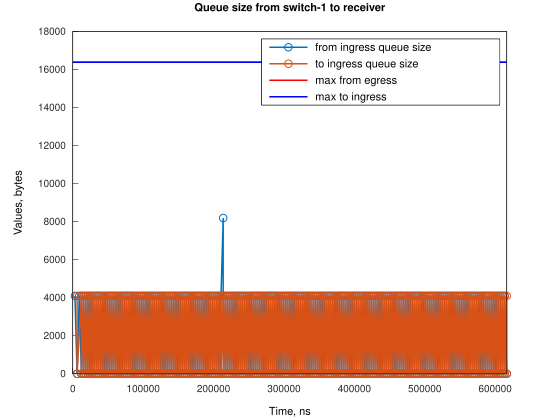

The data file committed next to this chart (first rows):
Time, from_ingress_queue_size, to_ingress_queue_size
3053, 4096, nan
6105, 0, 4096
6106, 0, 0
9162, 4096, 0
12214, 4096, 4096
12214, 4096, 0
15265, 0, 4096
15266, 0, 0
15270, 4096, 0
18322, 4096, 4096
18322, 4096, 0
21373, 4096, 4096
21374, 4096, 0
24425, 4096, 4096
24426, 4096, 0
27477, 4096, 4096
27477, 4096, 0
30529, 4096, 4096
30529, 4096, 0
33580, 4096, 4096
33581, 4096, 0
36632, 4096, 4096
36633, 4096, 0
39684, 4096, 4096
39684, 4096, 0
42736, 4096, 4096
42736, 4096, 0
45787, 4096, 4096
45788, 4096, 0
48839, 4096, 4096
48840, 4096, 0
51891, 4096, 4096
51891, 4096, 0
54943, 4096, 4096
54943, 4096, 0
57994, 4096, 4096
57995, 4096, 0
61046, 4096, 4096
61047, 4096, 0
64098, 4096, 4096
64098, 4096, 0
67150, 4096, 4096
67150, 4096, 0
70201, 4096, 4096
70202, 4096, 0
73253, 4096, 4096
73254, 4096, 0
76305, 4096, 4096
76305, 4096, 0
79357, 4096, 4096
79357, 4096, 0
82408, 4096, 4096
82409, 4096, 0
85460, 4096, 4096
85461, 4096, 0
88512, 4096, 4096
88512, 4096, 0
91564, 4096, 4096
91564, 4096, 0
94616, 4096, 4096
... 372 more rows
